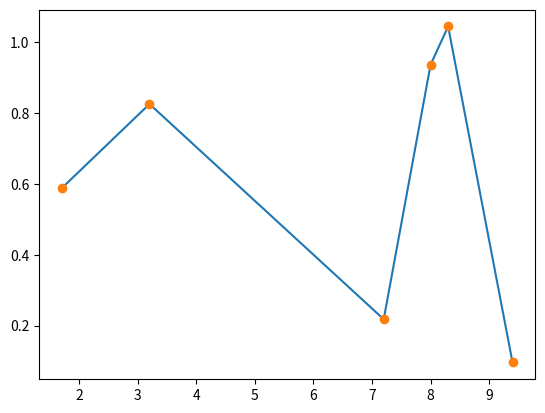

The script that saved this image:
from operator import *
list_a = [[9.4, 0.096], [7.2, 0.122], [1.7, 0.37], [3.2, 0.238], [8.0, 0.111], [8.3, 0.108]]
list_b = []
list_c = []
list_bc = []
for i in range(len(list_a)):
    list_b.append(list_a[i][0])
    list_c.append(list_a[i][1])
print(list_b)
#print(list_c)
a = float(list_c[0])
for i in range(1, len(list_a)):
    a = round(a + list_c[i], 3)
    list_c[i] = a
print(list_c)

for i in range(len(list_a)):
    list_bc.append([list_b[i], list_c[i]])
list_b.clear()
list_c.clear()
list_bc.sort()
for i in range(len(list_bc)):
    list_b.append(list_bc[i][0])
    list_c.append(list_bc[i][1])
print(list_bc)
print(list_b)
print(list_c)
from numpy import *
import matplotlib.pyplot as plt
plt.plot(list_b, list_c)
plt.plot(list_b, list_c, 'o')
plt.show()